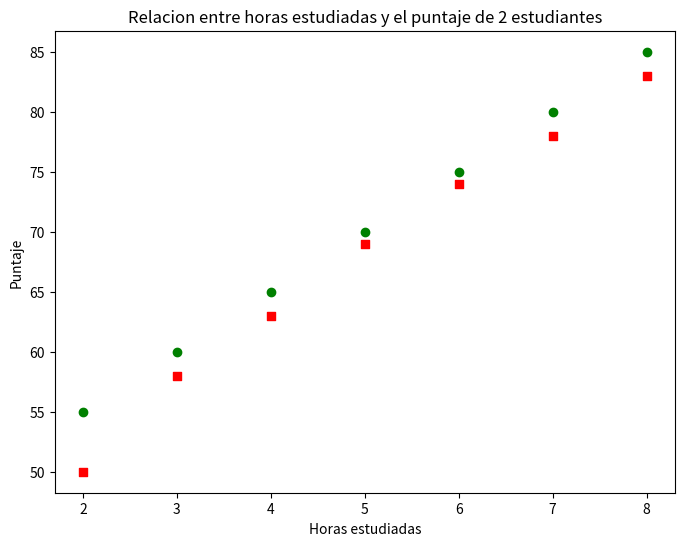

Write the Python code that produced this figure.
import matplotlib.pyplot as plt

# Configurar el tamaño de grafico
plt.figure(figsize=(8,6))

hours = [2,3,4,5,6,7,8]
exam_scores_student_1 = [55, 60, 65, 70, 75, 80, 85]
exam_scores_student_2 = [50, 58, 63, 69, 74, 78, 83]

# Crear grafico de dispersión de los estudiantes
plt.scatter(hours, exam_scores_student_1, marker='o', color='green', label='Estudiante 1')
plt.scatter(hours, exam_scores_student_2, marker='s', color='red', label='Estudiante 2')

plt.title('Relacion entre horas estudiadas y el puntaje de 2 estudiantes')
plt.xlabel('Horas estudiadas')
plt.ylabel('Puntaje')

plt.show()